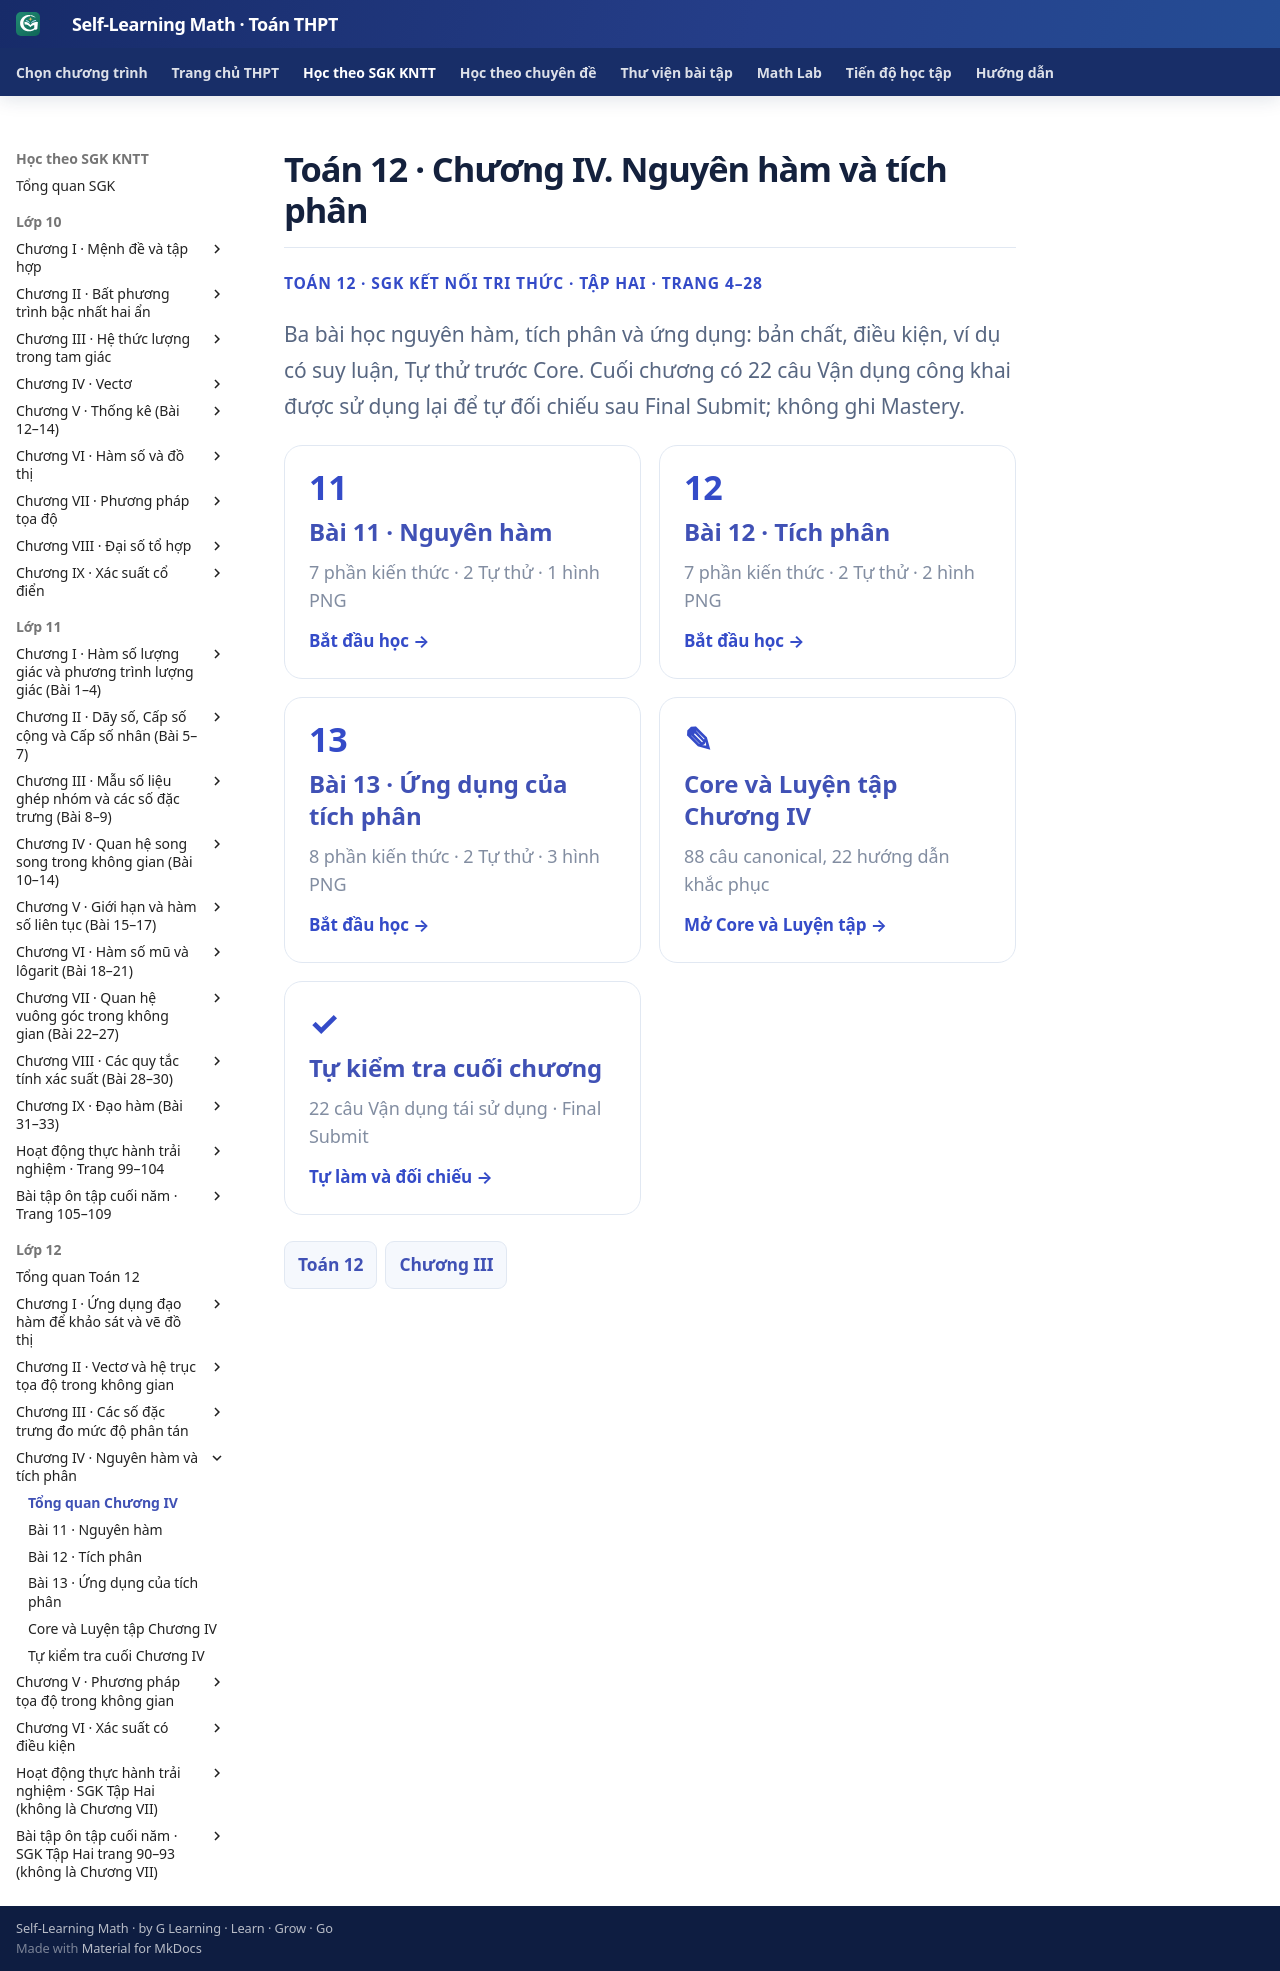

repository: TMA2015/self-learning-math · page: thpt-preview/sgk/lop-12/chuong-iv/index.html · generator: mkdocs

# Toán 12 · Chương IV. Nguyên hàm và tích phân

<div class="thpt-r4-screen" data-thpt-r4><p class="thpt-r4-eyebrow">TOÁN 12 · SGK KẾT NỐI TRI THỨC · TẬP HAI · TRANG 4–28</p><p class="thpt-r4-lead">Ba bài học nguyên hàm, tích phân và ứng dụng: bản chất, điều kiện, ví dụ có suy luận, Tự thử trước Core. Cuối chương có 22 câu Vận dụng công khai được sử dụng lại để tự đối chiếu sau Final Submit; không ghi Mastery.</p><div class="thpt-r4-grid"><a class="thpt-r4-tile" href="bai-11/"><span>11</span><strong>Bài 11 · Nguyên hàm</strong><small>7 phần kiến thức · 2 Tự thử · 1 hình PNG</small><em>Bắt đầu học →</em></a><a class="thpt-r4-tile" href="bai-12/"><span>12</span><strong>Bài 12 · Tích phân</strong><small>7 phần kiến thức · 2 Tự thử · 2 hình PNG</small><em>Bắt đầu học →</em></a><a class="thpt-r4-tile" href="bai-13/"><span>13</span><strong>Bài 13 · Ứng dụng của tích phân</strong><small>8 phần kiến thức · 2 Tự thử · 3 hình PNG</small><em>Bắt đầu học →</em></a><a class="thpt-r4-tile" href="luyen-tap/"><span>✎</span><strong>Core và Luyện tập Chương IV</strong><small>88 câu canonical, 22 hướng dẫn khắc phục</small><em>Mở Core và Luyện tập →</em></a><a class="thpt-r4-tile" href="tu-kiem-tra-chuong/"><span>✓</span><strong>Tự kiểm tra cuối chương</strong><small>22 câu Vận dụng tái sử dụng · Final Submit</small><em>Tự làm và đối chiếu →</em></a></div><nav class="thpt-r4-lesson-tabs"><a href="../">Toán 12</a><a href="../chuong-iii/">Chương III</a></nav></div>
